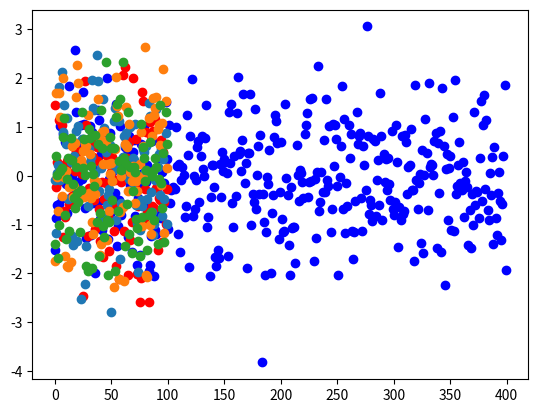

The script that saved this image:
# ---
# jupyter:
#   jupytext:
#     formats: ipynb,py:percent
#     text_representation:
#       extension: .py
#       format_name: percent
#       format_version: '1.3'
#       jupytext_version: 1.14.0
#   kernelspec:
#     display_name: Python 3 (ipykernel)
#     language: python
#     name: python3
# ---

# %% [markdown]
# # Template

# %%
import numpy as np
import matplotlib.pylab as plt
plt.plot(np.random.randn(400), 'bo') 

# %%
plt.plot(np.random.randn(100), 'ro') 

# %%
plt.plot(np.random.randn(100), 'o') 

# %%
plt.plot(np.random.randn(100), 'o') 

# %%
plt.plot(np.random.randn(100), 'o') 
